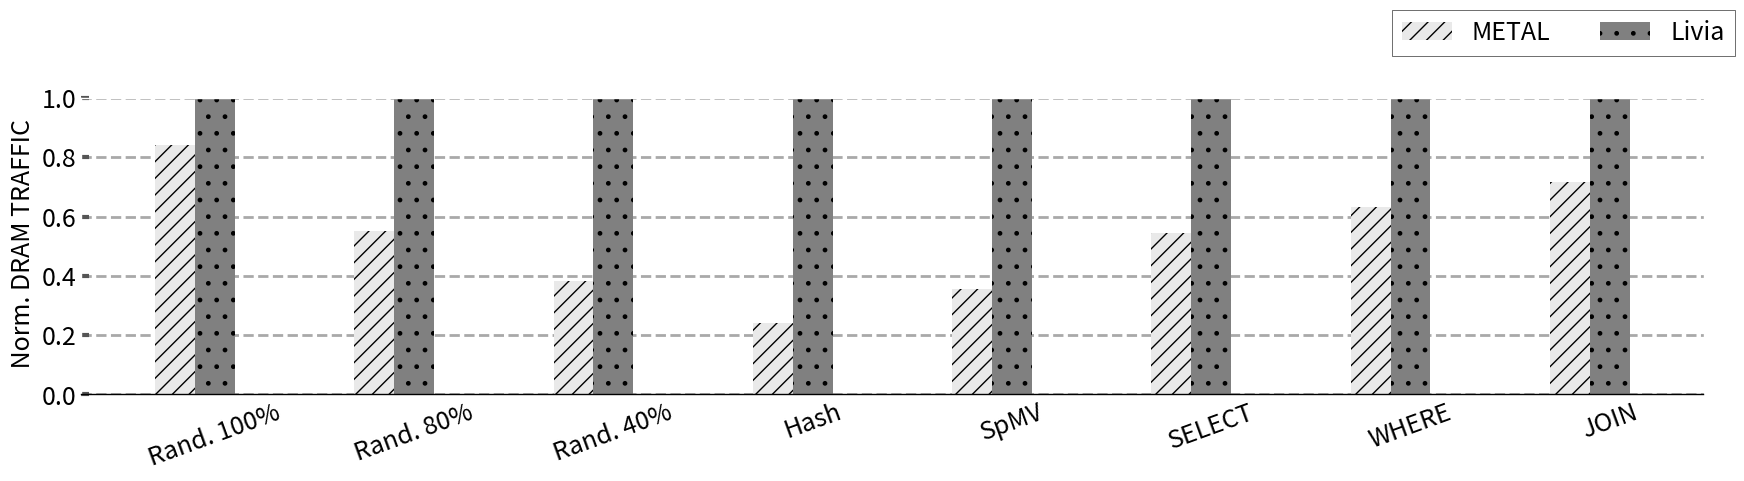

This chart was generated by the following Python code: (Note: this script raises an exception after producing the figure.)
import sys

import math


import matplotlib.pyplot as plt
import matplotlib as mpl
import matplotlib
import numpy as np
from matplotlib.backends.backend_pdf import PdfPages
from matplotlib.ticker import MultipleLocator
from random import randint
from matplotlib.backends.backend_pdf import PdfPages
from matplotlib.backends.backend_pdf import PdfPages
import matplotlib.ticker as ticker
import csv

print(sys.path)

# from palettable.colorbrewer.sequential import YlGnBu_5

mpl.rc('font', family='sans-serif')
matplotlib.style.use('ggplot')

font = 24
X_AXIS_name = []
X_AXIS = np.linspace(0.1, 0.9, 9)




stream =[]
metal=[]
cache =[]

font = 18

BM_name = ['Rand. 100%', 'Rand. 80%', 'Rand. 40%' , "Hash", "SpMV","SELECT","WHERE","JOIN"]
# stream =     ([167, 167, 167 , 48, 138,1089,1136, 6368,182,8371])
# cache = ([126, 113, 101, 33,67,900,960, 4831,102,5721])
metal = (([85, 48, 36, 18,20,480,507, 2889]))
xcache = (([101,87,94, 75,56,879,802, 4026]))
scaling =([1, 1.15, 1.06,1.14])

X_AXIS = np.linspace(1,len(BM_name),len(BM_name))


fig,ax=plt.subplots(figsize=(18, 5))
ax.set_facecolor('w')
ax.set_axisbelow(True)
ax.spines['bottom'].set_color('k')
plt.grid(linestyle='--', linewidth=2, which='major', color='darkgray')
plt.gca().xaxis.grid(False)
plt.gca().yaxis.grid(True)

ax.tick_params(axis='y', which='minor', left=False)
plt.tick_params(axis='both', which='major', direction='in', length=6, width=3)
plt.xticks(X_AXIS ,ha= 'center', color='k', rotation = 20)
plt.xticks(size=font, va="top")
plt.yticks(fontsize = font, color='k')


xticks_minor = [ 3.5,4.5, 5.5, 8.5, 12.5,13]

# ax.set_xticks( xticks_minor, minor=True )

ax.tick_params( axis='x', which='minor', direction='out', length=40, width =3 )
plt.yticks(fontsize = font, color='k')

ax.set_xticklabels(BM_name)

plt.bar([i - 0.2 for i in X_AXIS], [(metal[i]/X) for i,X in  enumerate(xcache)], width  = 0.2,  hatch = "//", color = "#e9e9e9")
plt.bar([i + 0.0 for i in X_AXIS], [(xcache[i]/X )for i,X in  enumerate(xcache)], width  = 0.2,hatch=".", color = "gray")

# plt.bar([i + 0.2 for i in X_AXIS], [(cache[i]/X )*scaling[1]for i,X in  enumerate(stream)], width  = 0.2, color = "#b1b1b1")
# plt.bar([i + 0.4 for i in X_AXIS], [(stream[i]/X)*scaling[0] for i,X in  enumerate(stream)], hatch = "--", width  = 0.2, color = "black")

# plt.bar([i - 0.20 for i in X_AXIS], [X/metal[i] for i,X in  enumerate(stream)], hatch = "--", width  = 0.2, color = "black", height=1.6)
# plt.bar([i + 0.05 for i in X_AXIS], [X/cache[i] for i,X in  enumerate(stream)], hatch = "||", width  = 0.2, color = "#C5C5C5", height=1.6)
# plt.bar([i + 0.25 for i in X_AXIS], [X/stream[i] for i,X in  enumerate(stream)], hatch = "--", width  = 0.2, color = "#D3D3D3", height=1.6)

# plt.title('Runtime Comparision', size =font)ß
legend = ["METAL","Livia"]
plt.legend(legend, fontsize=font, loc='best', ncol = 2, frameon=True,
           facecolor='w', edgecolor='k', fancybox=False, bbox_to_anchor=(0.8, 1.1))

plt.ylabel(' Norm. DRAM TRAFFIC', size = font, color='k')
plt.ylim([0, 1])
# plt.xlabel('\n\n DSAs', size = font, color='k')

# plt.annotate("B+ Tree Search",     (0.09,-0.22), xycoords='axes fraction', textcoords='offset points', va='top', size = font ,weight='bold')

# plt.annotate("Hash\nTable",(0.37,-0.2), xycoords='axes fraction', textcoords='offset points', va='top', size = font ,weight='bold')
# plt.annotate("SpMV",   (0.47,-0.2), xycoords='axes fraction', textcoords='offset points', va='top', size = font,weight='bold')
# plt.annotate("SpMM",   (0.9,-0.2), xycoords='axes fraction', textcoords='offset points', va='top', size = font,weight='bold')
# plt.annotate("Data Analytics",   (0.55,-0.2), xycoords='axes fraction', textcoords='offset points', va='top', size = font,weight='bold')
plt.tight_layout()
# Uncomment to savefig
plt.savefig('pdfs/ixcvlivia.jpeg')
# plt.show()